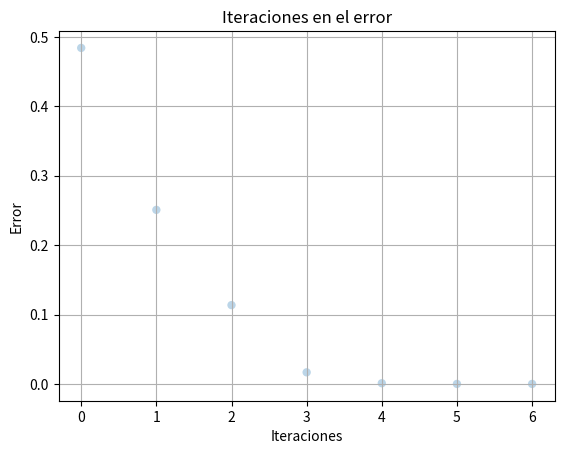
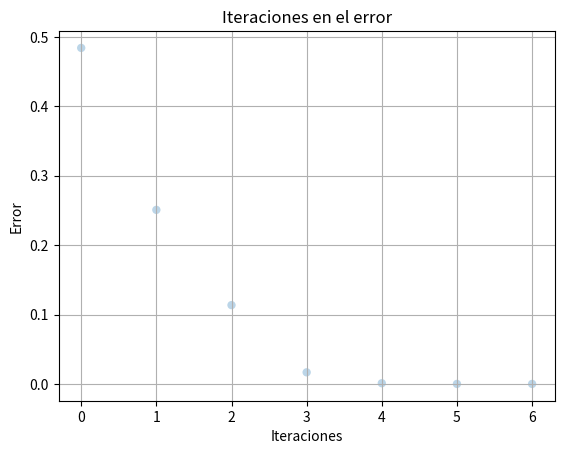

Recreate these plots in Python, in order.
import math as mt
import numpy as np
import matplotlib as mtp
import matplotlib.pyplot as plt
def f(x):
    return mt.log(x+2) - mt.sin(x)

def secante(E,x_1,x_2):
    error=mt.inf
    errorx = []
    cont=0
    cont2 = 1 
    while(error>E):
        print(x_1, x_2)
        cont=cont+1
        nx=(x_1-((f(x_1)*(x_1-x_2))/(f(x_1)-f(x_2))))
        error=mt.fabs(f(nx)-0)
        errorx.append(error)
        cont2 = cont2+1
        print(error)
        x_2=x_1
        x_1=nx
    return format(nx, ".10g"),cont,nx,f(nx),errorx

print(secante(10**-8,-1.9,-1.1)) # se eligio este punto ya que  (-1.9, 0 pero no covergia ya que el punto 0 tiene una pendiente contraria a la de -1.9 y al tener maximos, no se permitia convergencia, mientras que con -1.1 y -1.9 no ocurre 
form,conta,nnx,ffx,errorT = secante(10**-8,-1.9,-1.1)
x = range(len(errorT)) #Eje x de la gráfica
fig, ax = plt.subplots()
ax.scatter(x, errorT,alpha=0.3, edgecolors='none')
ax.grid(True)
ax.set(xlabel='Iteraciones', ylabel='Error',
       title='Iteraciones en el error')

## Punto 2

def f(x):
    return mt.log(x+2) - mt.sin(x)

def secante(E,x_1,x_2):
    error=mt.inf
    cont=0
    errorx = []
    cont2 = 1 
    while(error>E):
        print(x_1,x_2)
        cont=cont+1
        nx=(x_1-(f(x_1)*((x_1-x_2)/(f(x_1)-f(x_2)))))
        error=mt.fabs(f(nx)-0)
        errorx.append(error)
        print(error)
        x_2=x_1
        x_1=nx
        
    return format(nx, ".10g"),cont, errorx

print(secante(10**-8,-1.9,-1.1))
form1, cont1, errorx1 = secante(10**-8,-1.9,-1.1)
fig, ax = plt.subplots()
ax.scatter(x, errorx1,alpha=0.3, edgecolors='none')
ax.grid(True)
ax.set(xlabel='Iteraciones', ylabel='Error',
       title='Iteraciones en el error')
